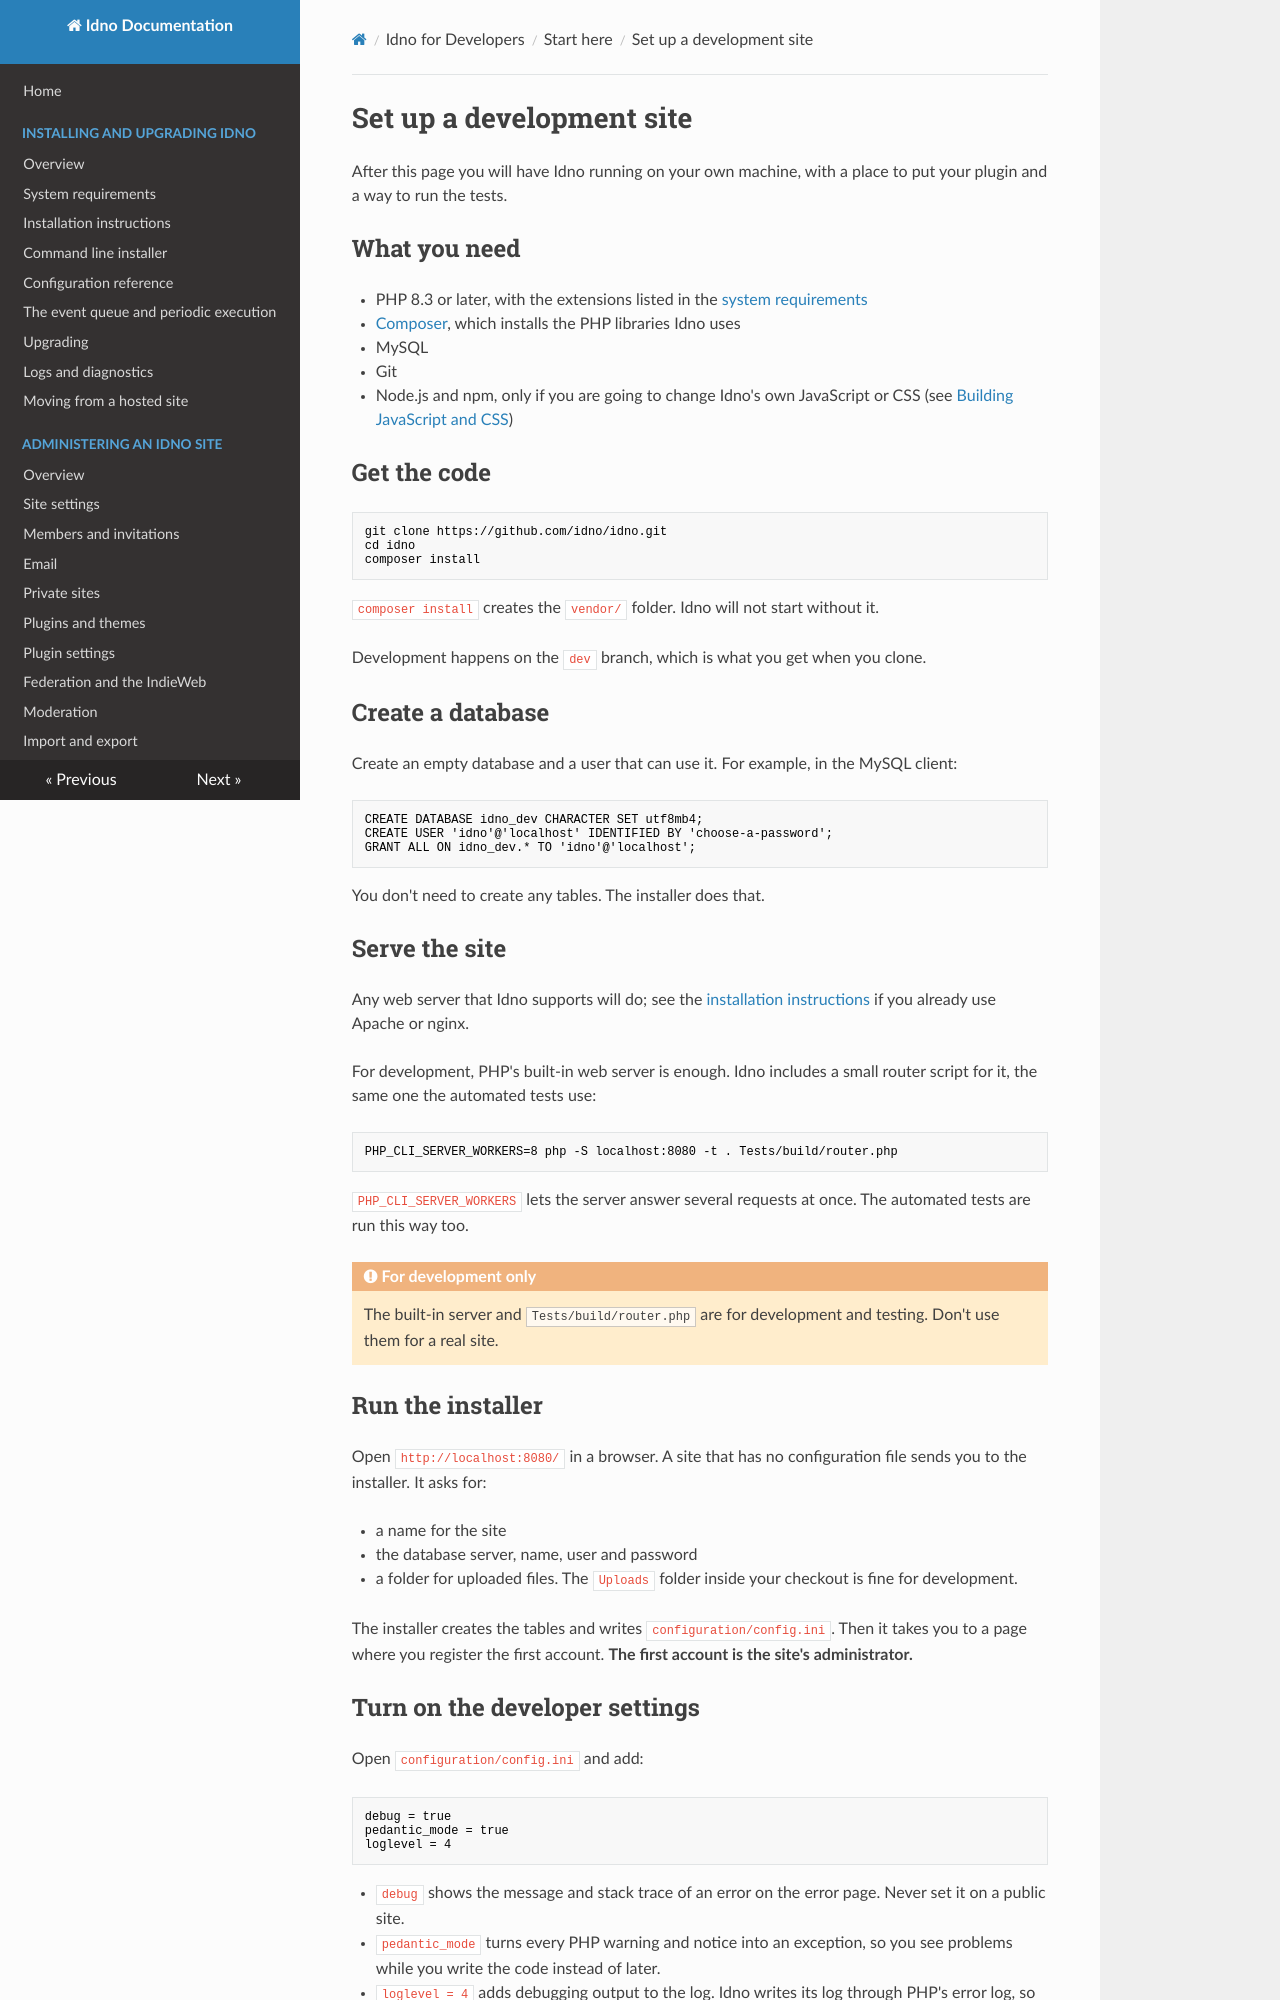

repository: idno/idno · page: developers/setup/index.html · generator: mkdocs

# Set up a development site

After this page you will have Idno running on your own machine, with a place to put your plugin and a way to run
the tests.

## What you need

* PHP 8.3 or later, with the extensions listed in the [system requirements](../install/requirements.md)
* [Composer](https://getcomposer.org/), which installs the PHP libraries Idno uses
* MySQL
* Git
* Node.js and npm, only if you are going to change Idno's own JavaScript or CSS (see [Building JavaScript and CSS](build.md))

## Get the code

```bash
git clone https://github.com/idno/idno.git
cd idno
composer install
```

`composer install` creates the `vendor/` folder. Idno will not start without it.

Development happens on the `dev` branch, which is what you get when you clone.

## Create a database

Create an empty database and a user that can use it. For example, in the MySQL client:

```sql
CREATE DATABASE idno_dev CHARACTER SET utf8mb4;
CREATE USER 'idno'@'localhost' IDENTIFIED BY 'choose-a-password';
GRANT ALL ON idno_dev.* TO 'idno'@'localhost';
```

You don't need to create any tables. The installer does that.

## Serve the site

Any web server that Idno supports will do; see the [installation instructions](../install/instructions.md) if you
already use Apache or nginx.

For development, PHP's built-in web server is enough. Idno includes a small router script for it, the same one the
automated tests use:

```bash
PHP_CLI_SERVER_WORKERS=8 php -S localhost:8080 -t . Tests/build/router.php
```

`PHP_CLI_SERVER_WORKERS` lets the server answer several requests at once. The automated tests are run this way
too.

!!! warning "For development only"
    The built-in server and `Tests/build/router.php` are for development and testing. Don't use them for a real site.

## Run the installer

Open `http://localhost:8080/` in a browser. A site that has no configuration file sends you to the installer. It asks
for:

* a name for the site
* the database server, name, user and password
* a folder for uploaded files. The `Uploads` folder inside your checkout is fine for development.

The installer creates the tables and writes `configuration/config.ini`. Then it takes you to a page where you
register the first account. **The first account is the site's administrator.**
